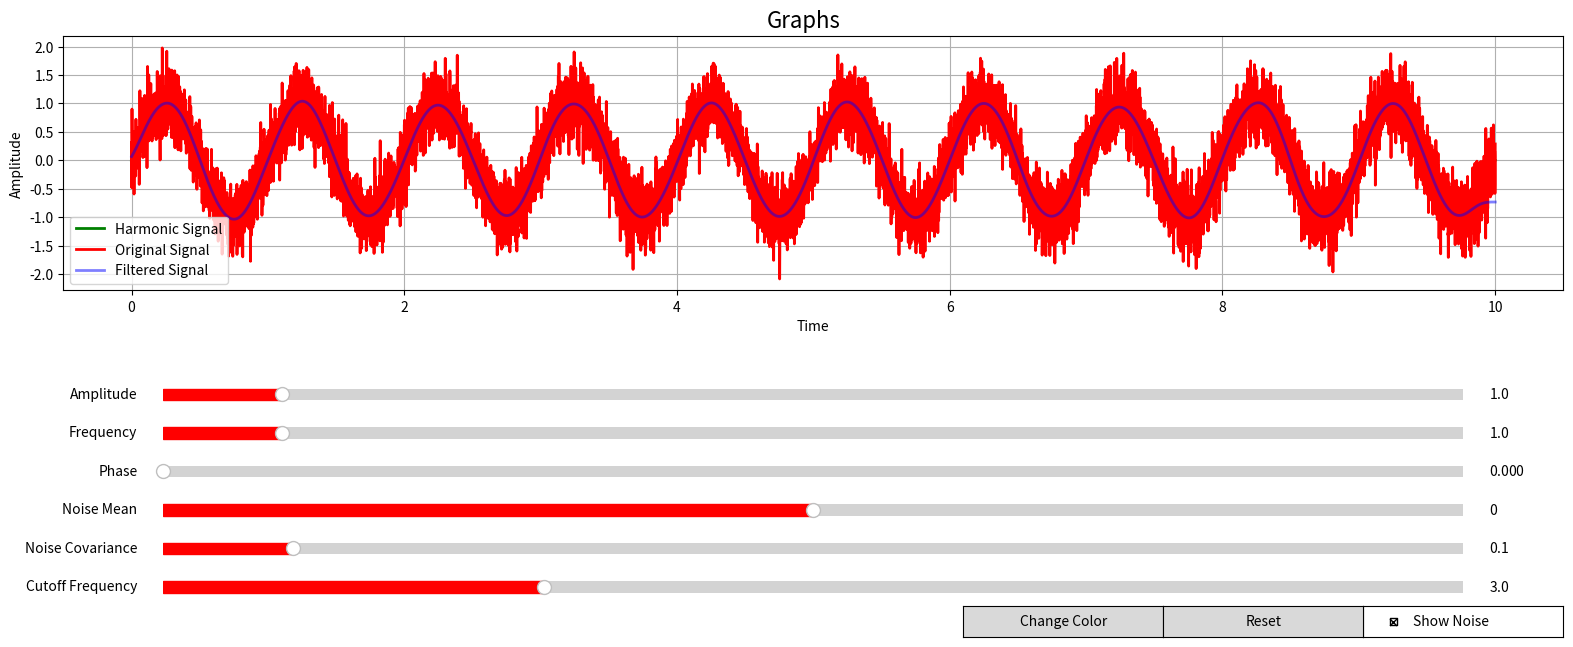

The matplotlib source for this figure:
# завдання 1
import numpy as np
import matplotlib.pyplot as plt
from matplotlib.widgets import Slider, Button, CheckButtons
# завдання 2
from scipy.signal import butter, filtfilt

# Визначення всіх змінних 
# Початкові значення кожного параметру
init_amplitude = 1.0 
init_frequency = 1.0
init_phase = 0.0
init_noise_mean = 0.0
init_noise_covariance = 0.1
show_noise = True

# Генерація часового ряду
sampling_frequency = 1000
t = np.linspace(0, 10, sampling_frequency * 10)

# Початковий колір графіку
current_color = 'red'

# Параметри фільтру
order = 4
init_cutoff_frequency = 3.0

noise_global = None
noise_global_mean = None
noise_global_covariance = None

# Функція генерації гармоніки 
def generate_harmonic(amplitude, frequency, phase, t):
    return amplitude * np.sin(2 * np.pi * frequency * t + phase)

# Функція генерації шуму
def generate_noise(noise_mean, noise_covariance, t):
    noise = np.random.normal(noise_mean, np.sqrt(noise_covariance), len(t))
    return noise

# Функція для гармоніки з шумом
def harmonic_with_noise(amplitude, frequency, phase, noise_mean, noise_covariance, show_noise, noise=None):
    global noise_global 
    global noise_global_mean 
    global noise_global_covariance
    y = generate_harmonic(amplitude, frequency, phase, t)  
    if noise is not None:
        return y + noise
    else:
        if noise_global is None or len(noise_global) != len(t) or noise_mean != noise_global_mean or noise_covariance != noise_global_covariance:
            noise_global = generate_noise(noise_mean, noise_covariance, t) 
            noise_global_mean = noise_mean
            noise_global_covariance = noise_covariance
        if show_noise:
            return y + noise_global
        else:
            return y

# Функція для відфільтрованої гармоніки
def filtered_harmonic_with_noise(cutoff_frequency, amplitude, frequency, phase, noise_mean, noise_covariance, show_noise):
    y = harmonic_with_noise(amplitude, frequency, phase, noise_mean, noise_covariance, show_noise)
    # Фільтрація сигналу
    nyquist = 0.5 * sampling_frequency
    normal_cutoff = cutoff_frequency / nyquist
    b, a = butter(order, normal_cutoff, btype='low', analog=False)
    y_filtered = filtfilt(b, a, y) 
    return y_filtered

# Створення головного вікна та елементів інтерфейсу
fig, ax = plt.subplots(figsize=(20, 7.7))
plt.subplots_adjust(left=0.15, bottom=0.55)
plt.figtext(0.52, 0.9, 'Graphs', ha='center', va='center', fontsize=16)
ax.set_xlabel('Time')
ax.set_ylabel('Amplitude')
# Додавання сітки
plt.grid(True)

# Слайдери для параметрів
ax_amplitude  = plt.axes([0.2, 0.4, 0.65, 0.03])
ax_frequency  = plt.axes([0.2, 0.35, 0.65, 0.03])
ax_phase      = plt.axes([0.2, 0.3, 0.65, 0.03])
ax_noise_mean = plt.axes([0.2, 0.25, 0.65, 0.03])
ax_noise_covariance = plt.axes([0.2, 0.2, 0.65, 0.03])
ax_cutoff_frequency = plt.axes([0.2, 0.15, 0.65, 0.03])

slider_amplitude  = Slider(ax_amplitude, 'Amplitude', 0.1, 10.0, valinit=init_amplitude, color=current_color)
slider_frequency  = Slider(ax_frequency, 'Frequency', 0.1, 10.0, valinit=init_frequency, color=current_color)
slider_phase      = Slider(ax_phase, 'Phase', 0.0, 2 * np.pi, valinit=init_phase, color=current_color)
slider_noise_mean = Slider(ax_noise_mean, 'Noise Mean', -1.0, 1.0, valinit=init_noise_mean, color=current_color)
slider_noise_covariance = Slider(ax_noise_covariance, 'Noise Covariance', 0.0, 1.0, valinit=init_noise_covariance, color=current_color)
slider_cutoff_frequency = Slider(ax_cutoff_frequency, 'Cutoff Frequency', 0.1, 10.0, valinit=init_cutoff_frequency, color=current_color)

# оновлення даних 
def update(val):
    amplitude = slider_amplitude.val
    frequency = slider_frequency.val
    phase = slider_phase.val
    noise_mean = slider_noise_mean.val
    noise_covariance = slider_noise_covariance.val
    cutoff_frequency = slider_cutoff_frequency.val
    
    # Початковий графік гармоніки
    y_harmonic = generate_harmonic(amplitude, frequency, phase, t)
    line_harmonic.set_ydata(y_harmonic)
        
    # Гармоніки гармоніки з накладеним шумом
    y = harmonic_with_noise(amplitude, frequency, phase, noise_mean, noise_covariance, show_noise)
    line.set_ydata(y)
    
    # Фільтрація та оновлення відфільтрованої гармоніки
    y_filtered = filtered_harmonic_with_noise(cutoff_frequency, amplitude, frequency, phase, noise_mean, noise_covariance, show_noise)
    line_filtered.set_ydata(y_filtered)
    
    fig.canvas.draw_idle()

slider_amplitude.on_changed(update)
slider_frequency.on_changed(update)
slider_phase.on_changed(update)
slider_noise_mean.on_changed(update)
slider_noise_covariance.on_changed(update)
slider_cutoff_frequency.on_changed(update)

# функція для чекбоксу
def toggle_noise(label):
    global show_noise
    show_noise = not show_noise
    update(None)
    
# ітерактивний елемент - чекбокс
rax = plt.axes([0.8, 0.1, 0.1, 0.04])
check = CheckButtons(rax, ['Show Noise'], [True])
check.on_clicked(toggle_noise)

# масив доступних кольорів
colors = ['red', 'green', 'blue', 'purple']

# функція для зміни кольору
def change_color(event):
    # збереження даних у глобальних зміннах
    global current_color
    global colors
    
    # Знаходження індексу поточного кольору в списку кольорів
    current_index = colors.index(current_color)
    
    # Обчислення індексу наступного кольору
    next_index = (current_index + 1) % len(colors)
    
    # Оновлення поточного кольору
    current_color = colors[next_index]
    
    # Зміна кольору для графіків і легенди
    line.set_color(current_color)
    line_harmonic.set_color(colors[(next_index + 1) % len(colors)])   # Кольори для гармоніки змінюються в іншому порядку
    line_filtered.set_color(colors[(next_index + 2) % len(colors)])   # Кольори для відфільтрованого сигналу змінюються в іншому порядку
    ax.legend().get_texts()[0].set_color(colors[next_index])          # Зміна кольору тексту в легенді
    
    fig.canvas.draw_idle()

# інтерактивний елемент для зміни кольору 
button_color = Button(plt.axes([0.6, 0.1, 0.1, 0.04]), 'Change Color')
button_color.on_clicked(change_color)

# функція для скидання параметрів 
def reset_parameters(event):
    slider_amplitude.reset()
    slider_frequency.reset()
    slider_phase.reset()
    slider_noise_mean.reset()
    slider_noise_covariance.reset()
    slider_cutoff_frequency.reset()
    update(None)         

# інтерактивний елемент для скидання всіх параметрів 
button_reset = Button(plt.axes([0.7, 0.1, 0.1, 0.04]), 'Reset')
button_reset.on_clicked(reset_parameters)

# ПОБУДОВА 

# Початковий графік гармоніки
y = generate_harmonic(init_amplitude, init_frequency, init_phase, t)
line_harmonic, = ax.plot(t, y, lw=2, color='green', label='Harmonic Signal')

# Початковий графік
y_with_noise = harmonic_with_noise(init_amplitude, init_frequency, init_phase, init_noise_mean, init_noise_covariance, show_noise)
line, = ax.plot(t, y_with_noise, lw=2, color=current_color, label='Original Signal')

# Відфільтрований графік
y_filtered = filtered_harmonic_with_noise(init_cutoff_frequency, init_amplitude, init_frequency, init_phase, init_noise_mean, init_noise_covariance, show_noise)
line_filtered, = ax.plot(t, y_filtered, lw=2, color='blue', alpha=0.5, label='Filtered Signal')

# Легенда
ax.legend()

# Побудова 
plt.show()
